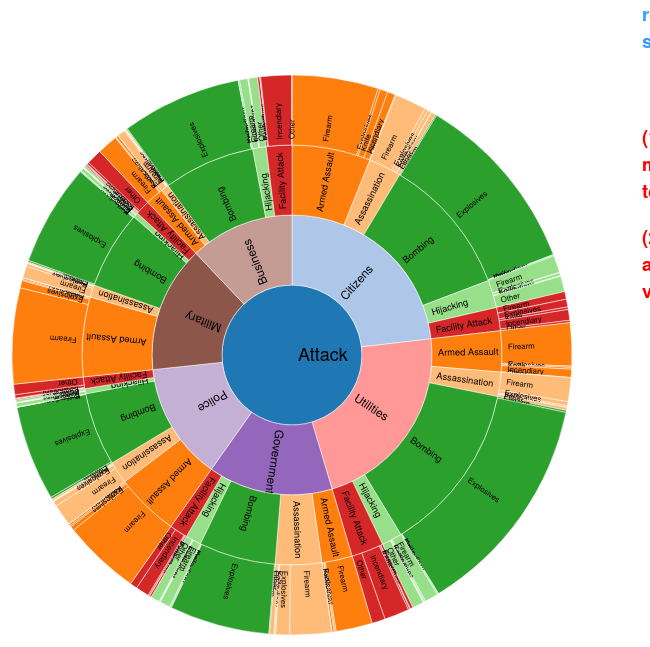
D3 v3 page, settled after 480 driven frames (8 s of simulated time); the page loaded 1 data file(s).



var width =  700,
	width2 = 500,
    height = 600,
    radius = 280,
    color = d3.scale.category20();
	
var b = {
  w: 75, h: 30, s: 3, t: 10
};
	
var x = d3.scale.linear()
    .range([0, 2 * Math.PI]);

var y = d3.scale.linear()
    .range([0, radius]);
	
var svg = d3.select("body").append("svg")
    .attr("width", width)
    .attr("height", height)
  .append("g")
    .attr("transform", "translate(" + width/2 + "," + height * .52 + ")");
	
var svg2 = d3.select("body").append("svg")
    .attr("width", width2)
    .attr("height", height)
  .append("g")
    .attr("transform", "translate(" + 0 + "," + 0 + ")");

var partition = d3.layout.partition()
    .sort(null)
    //.size([2 * Math.PI, radius * radius])
    .value(function(d) { return d.size; });
	
var arc = d3.svg.arc()
    .startAngle(function(d) { return Math.max(0, Math.min(2 * Math.PI, x(d.x))); })
    .endAngle(function(d) { return Math.max(0, Math.min(2 * Math.PI, x(d.x + d.dx))); })
    .innerRadius(function(d) { return Math.max(0, y(d.y)); })
    .outerRadius(function(d) { return Math.max(0, y(d.y + d.dy)); });


	
// Keep track of selected node
var node;
var currAngle = 0;

d3.json("data/data.json", function(error, root) {
  if (error) throw error;
  
  node = root;
  
  var gc = svg.datum(root).selectAll("g")
			.data(partition.nodes)
			.enter().append("g");
  
  var path = gc.append("path")
      //.attr("display", function(d) { return d.depth ? null : "none"; }) // hide inner ring
      .attr("d", arc)
      .style("stroke", "#fff")
      .style("fill", function(d) { return color((d.children ? d : d.parent).name); })
      .style("fill-rule", "evenodd")
	  .on("click", click)
      .each(stash);
	  
  var text = gc.append("text")		
		.style("font-size", function(d) { return d.depth ? Math.min(d.dx * 900 * 900/Math.pow((d.depth-node.depth+1), .1),18/Math.pow((d.depth-node.depth+1), .6)) + "px" : (18 + "px") })
		.attr("transform", function(d) { return "rotate(" + computeTextRotation(d) + ")"; })
		.attr("x", function(d) { return y(d.y); })
		.attr("dx", "6") // margin
		.attr("dy", ".35em") // vertical-align
		.on("mouseover", mouseover)
	    .on("mouseleave", mouseleave)
		.text(function(d) { return d.name; });


		


  d3.select("#size").on("click", function () {
    var value = this.id === "size"
        ? function(d) { return d.size; }
        : function() { return 1; };

    path
        .data(partition.value(value).nodes)
        .transition()
        .duration(1500)
        .attrTween("d", arcTweenData);
		
		
	text
		.data(partition.value(value).nodes)
	    .transition()
        .duration(1500)
		.attr("transform", function(d) { return "rotate(" + computeTextRotation(d) + ")"; })
  });

 
  d3.select("#count").on("click", function () {
    var value = this.id === "count"
        ? function() { return 1; }
        : function(d) { return d.size; };

    path
        .data(partition.value(value).nodes)
      .transition()
        .duration(1500)
        .attrTween("d", arcTweenData);
		
		
	text
		.data(partition.value(value).nodes)
	  .transition()
        .duration(1500)
		.attr("transform", function(d) { return "rotate(" + computeTextRotation(d) + ")"; })
  });
  
var totalSize = 0; 
totalSize = path.node().__data__.value;

initializeBreadcrumbTrail();


function mouseover(d) {

  var percentage = (100 * d.value / totalSize).toPrecision(3);
  var percentageString = percentage + "%";
  if (percentage < 0.1) {
    percentageString = "< 0.1%";
  }


  var sequenceArray = getAncestors(d);
  updateBreadcrumbs(sequenceArray, percentageString);

  // Fade all the segments.
  d3.selectAll("path")
      .style("opacity", 0.3);

  // Then highlight only those that are an ancestor of the current segment.
  gc.selectAll("path")
      .filter(function(node) {
                return (sequenceArray.indexOf(node) >= 0);
              })
      .style("opacity", 1);
}


function mouseleave(d) {

  // Hide the breadcrumb trail
  d3.select("#trail")
      .style("visibility", "hidden");

  // Deactivate all segments during transition.
  d3.selectAll("path").on("mouseover", null);

  // Transition each segment to full opacity and then reactivate it.
  d3.selectAll("path")
      .transition()
      .duration(1000)
      .style("opacity", 1)
      .each("end", function() {
              d3.select(this).on("mouseover", mouseover);
            });

  d3.select("#explanation")
      .transition()
      .duration(1000)
      .style("visibility", "hidden");
}

// Given a node in a partition layout, return an array of all of its ancestor
// nodes, highest first, but excluding the root.
function getAncestors(node) {
  var path = [];
  var current = node;
  while (current.parent) {
    path.unshift(current);
    current = current.parent;
  }
  return path;
}

function initializeBreadcrumbTrail() {
  // Add the svg area.
  var trail = d3.select("#sequence").append("svg:svg")
      .attr("width", width)
      .attr("height", 30)
      .attr("id", "trail");
  // Add the label at the end, for the percentage.
  trail.append("svg:text")
    .attr("id", "endlabel")
    .style("fill", "#66ccff");
}

// Generate a string that describes the points of a breadcrumb polygon.
function breadcrumbPoints(d, i) {
  var points = [];
  points.push("0,0");
  points.push(b.w + ",0");
  points.push(b.w + b.t + "," + (b.h ));
  points.push(b.w + "," + b.h);
  points.push("0," + b.h);
  if (i > 0) { // Leftmost breadcrumb; don't include 6th vertex.
    points.push(b.t + "," + (b.h ));
  }
  return points.join(" ");
}

// Update the breadcrumb trail to show the current sequence and percentage.
function updateBreadcrumbs(nodeArray, percentageString) {

  // Data join; key function combines name and depth (= position in sequence).
  var g = d3.select("#trail")
      .selectAll("g")
      .data(nodeArray, function(d) { return d.name + d.depth; });

  // Add breadcrumb and label for entering nodes.
  var entering = g.enter().append("svg:g");

  entering.append("svg:polygon")
      .attr("points", breadcrumbPoints)
      .style("fill", function(d) { return color(d.name); });

  entering.append("svg:text")
      .attr("x", (b.w + b.t) / 2)
      .attr("y", b.h / 2)
      .attr("dy", "0.35em")
      .attr("text-anchor", "middle")
      .text(function(d) { return d.name; });

  // Set position for entering and updating nodes.
  g.attr("transform", function(d, i) {
    return "translate(" + i * (b.w + b.s) + ", 0)";
  });

  // Remove exiting nodes.
  g.exit().remove();

  // Now move and update the percentage at the end.
  d3.select("#trail").select("#endlabel")
      .attr("x", (nodeArray.length + 0.5) * (b.w + b.s))
      .attr("y", b.h / 2)
      .attr("dy", "0.35em")
      .attr("text-anchor", "middle")
      .text(percentageString);

  // Make the breadcrumb trail visible, if it's hidden.
  d3.select("#trail")
      .style("visibility", "");

}



  
	function click(d){
	if(node == d)
		return;
	else
		node = d;

	text.transition()
		.duration(500)
		.attr("opacity", 0);

	path.transition()
		.duration(1000)
		.attrTween("d", arcTweenZoom(d))
		.each("end", function(e, i){
			if(e.x >= d.x && e.x < (d.x +d.dx)){
				var tx = d3.select(this.parentNode).select("text");
				tx.transition()
					.duration(450)
		.style("font-size", function(d) { return d.depth ? Math.min(d.dx * 900 * 900/Math.pow((d.depth-node.depth+1), .1),24/Math.pow((d.depth-node.depth+1), .6)) + "px" : (24 + "px") })
					.attr("x", function(d) { return y(d.y); })
					.attr("transform", function(d) { return "rotate(" + computeTextRotation(d) + ")"; })
				tx.transition()
					.duration(50)
		.style("font-size", function(d) { return d.depth ? Math.min(d.dx * 900 * 900/Math.pow((d.depth-node.depth+1), .1),24/Math.pow((d.depth-node.depth+1), .6)) + "px" : (24 + "px") })
					.attr("x", function(d) { return y(d.y); })
					.attr("transform", function(d) { return "rotate(" + computeTextRotation(d) + ")"; })
					.attr("opacity", 1);
			}
		});
	}
});

d3.select(self.frameElement).style("height", height + "px");

// Stash the old values for transition.
function stash(d) {
  d.x0 = d.x;
  d.dx0 = d.dx;
}

// When switching data: interpolate the arcs in data space.
function arcTweenData(a, i) {
  var oi = d3.interpolate({x: a.x0, dx: a.dx0}, a);
  function tween(t) {
    var b = oi(t);
    a.x0 = b.x;
    a.dx0 = b.dx;
    return arc(b);
  }
  if (i == 0) {
   // If we are on the first arc, adjust the x domain to match the root node
   // at the current zoom level. (We only need to do this once.)
    var xd = d3.interpolate(x.domain(), [node.x, node.x + node.dx]);
    return function(t) {
      x.domain(xd(t));
      return tween(t);
    };
  } else {
    return tween;
  }
}

// When zooming: interpolate the scales.
function arcTweenZoom(d) {
  var xd = d3.interpolate(x.domain(), [d.x, d.x + d.dx]),
      yd = d3.interpolate(y.domain(), [d.y, 1]),
      yr = d3.interpolate(y.range(), [d.y ? 20 : 0, radius]);
  return function(d, i) {
    return i
        ? function(t) { return arc(d); }
        : function(t) { x.domain(xd(t)); y.domain(yd(t)).range(yr(t)); return arc(d); };
  };
}

function computeTextRotation(d) {
  //var a = x(d.x + d.dx/2) * 180 / Math.PI - 180;
  if(!(d.depth-node.depth)) return (x(d.x + d.dx / 2) * 180) / Math.PI - 180;
  return (x(d.x + d.dx / 2) * 180) / Math.PI - 90;
  //return a;
}



### data: data/data.json
{
 "name": "Attack",
 "children": [
  {
   "name": "Citizens",
   "children": [
    "{... 2 keys}",
    "{... 2 keys}",
    "{... 2 keys}",
    "{... 2 keys}",
    "{... 2 keys}"
   ]
  },
  {
   "name": "Utilities",
   "children": [
    "{... 2 keys}",
    "{... 2 keys}",
    "{... 2 keys}",
    "{... 2 keys}",
    "{... 2 keys}"
   ]
  },
  {
   "name": "Government",
   "children": [
    "{... 2 keys}",
    "{... 2 keys}",
    "{... 2 keys}",
    "{... 2 keys}",
    "{... 2 keys}"
   ]
  },
  {
   "name": "Police",
   "children": [
    "{... 2 keys}",
    "{... 2 keys}",
    "{... 2 keys}",
    "{... 2 keys}",
    "{... 2 keys}"
   ]
  },
  {
   "name": "Military",
   "children": [
    "{... 2 keys}",
    "{... 2 keys}",
    "{... 2 keys}",
    "{... 2 keys}",
    "{... 2 keys}"
   ]
  },
  {
   "name": "Business",
   "children": [
    "{... 2 keys}",
    "{... 2 keys}",
    "{... 2 keys}",
    "{... 2 keys}",
    "{... 2 keys}"
   ]
  }
 ]
}